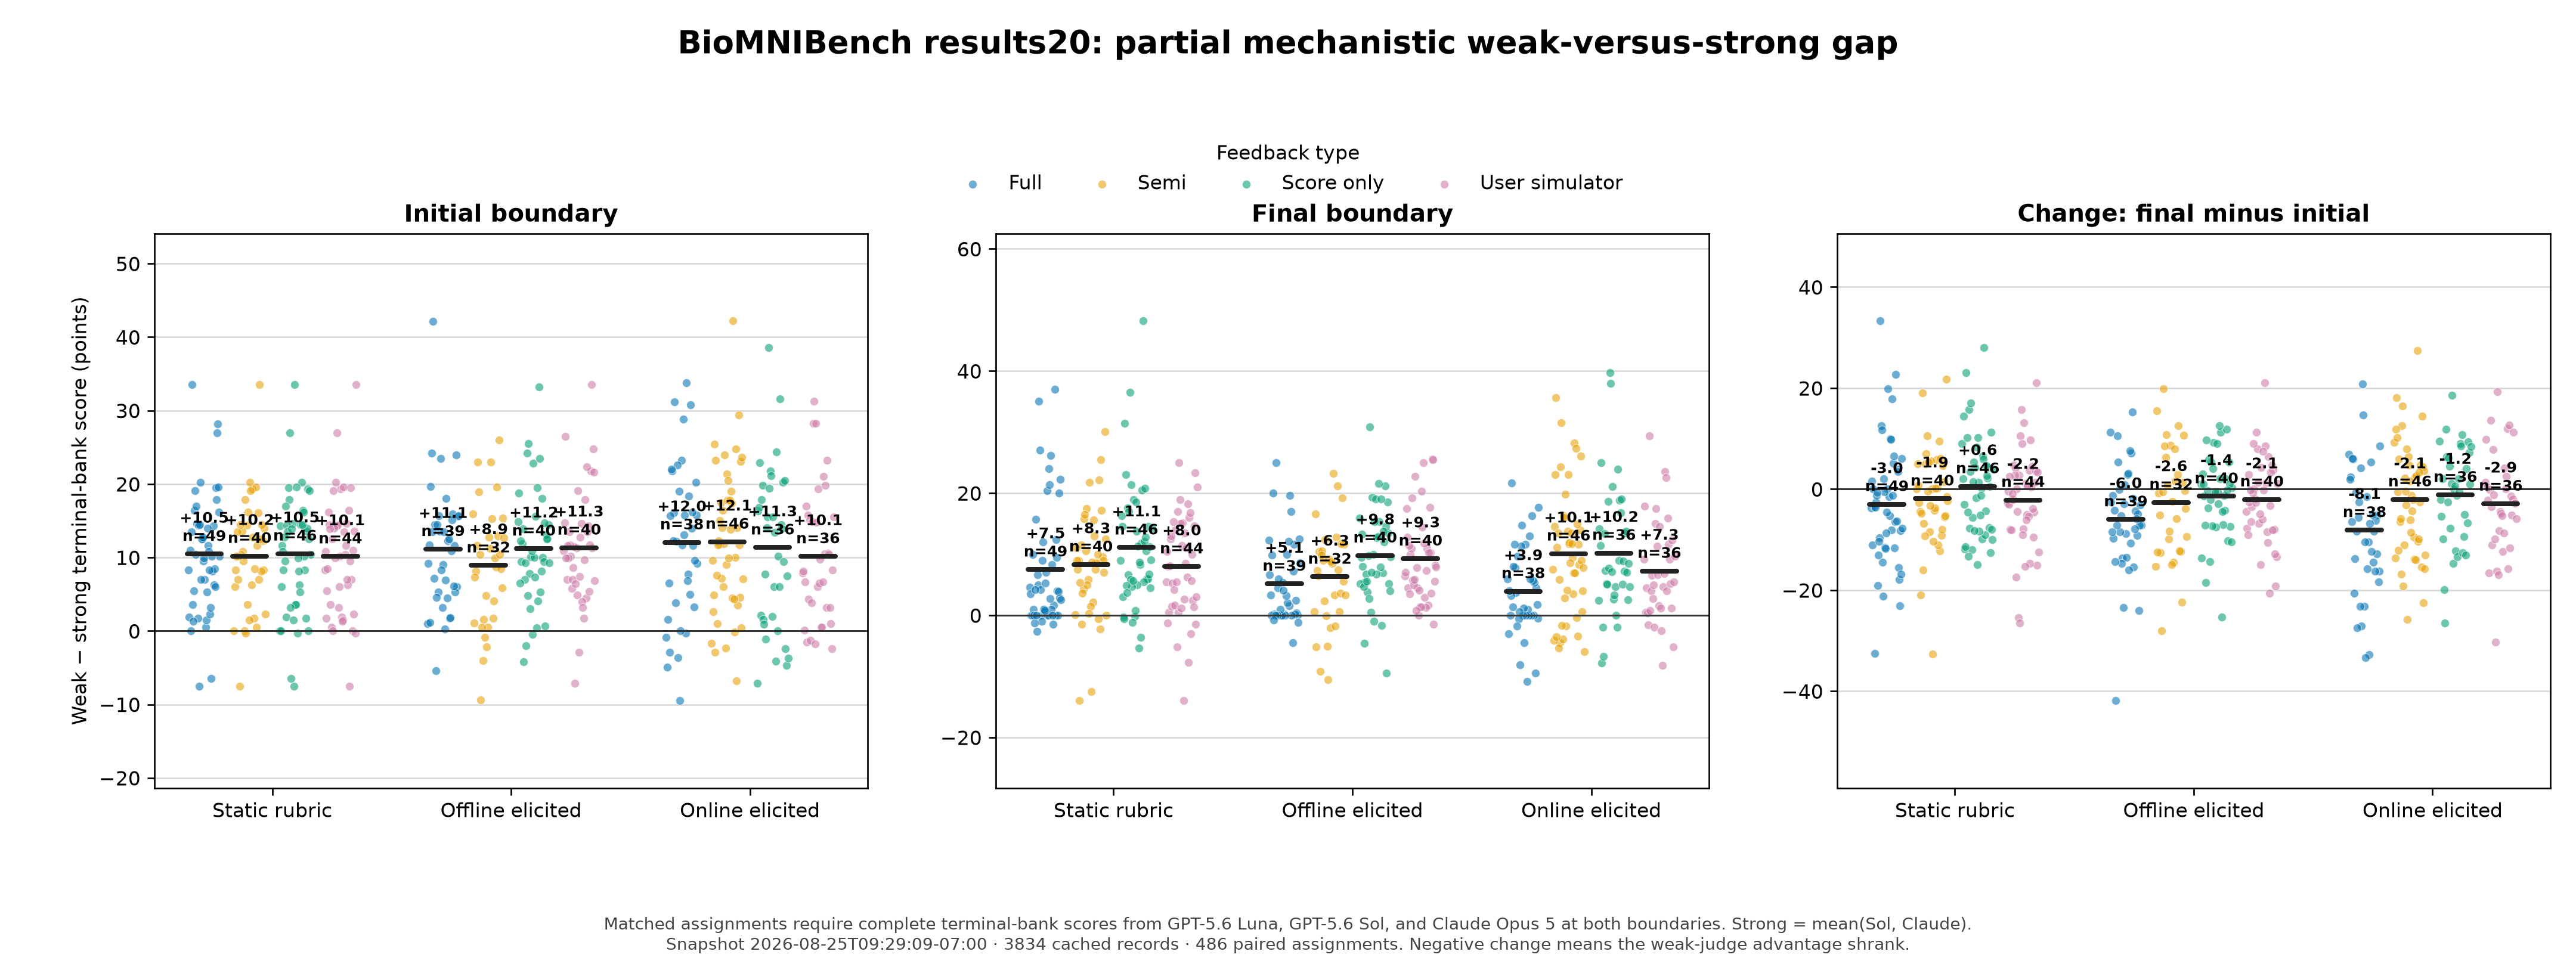

Source data for this figure (header and first rows):
rubric_type, feedback_type, n, initial_weak_score, initial_strong_score, initial_weak_minus_strong, final_weak_score, final_strong_score, final_weak_minus_strong, gap_change
fixed, full, 49, 52.07, 41.59, 10.48, 94.43, 86.95, 7.482, -3.0
fixed, semi, 40, 52.96, 42.76, 10.2, 76.41, 68.09, 8.315, -1.885
fixed, score_only, 46, 51.14, 40.61, 10.53, 58.85, 47.77, 11.08, 0.5543
fixed, user_simulator, 44, 53.6, 43.46, 10.14, 55.31, 47.33, 7.982, -2.161
offline_elicitation, full, 39, 51.34, 40.2, 11.14, 93.38, 88.24, 5.138, -5.997
offline_elicitation, semi, 32, 56.09, 47.17, 8.916, 79.46, 73.16, 6.294, -2.622
offline_elicitation, score_only, 40, 48.09, 36.88, 11.21, 55.01, 45.23, 9.777, -1.427
offline_elicitation, user_simulator, 40, 53.51, 42.18, 11.33, 53.38, 44.09, 9.28, -2.052
online_elicitation, full, 38, 52.17, 40.12, 12.04, 94.24, 90.32, 3.924, -8.121
online_elicitation, semi, 46, 49.79, 37.65, 12.14, 76.7, 66.61, 10.09, -2.05
online_elicitation, score_only, 36, 52.47, 41.12, 11.35, 60.9, 50.71, 10.19, -1.153
online_elicitation, user_simulator, 36, 53.62, 43.47, 10.15, 55.01, 47.76, 7.256, -2.894
